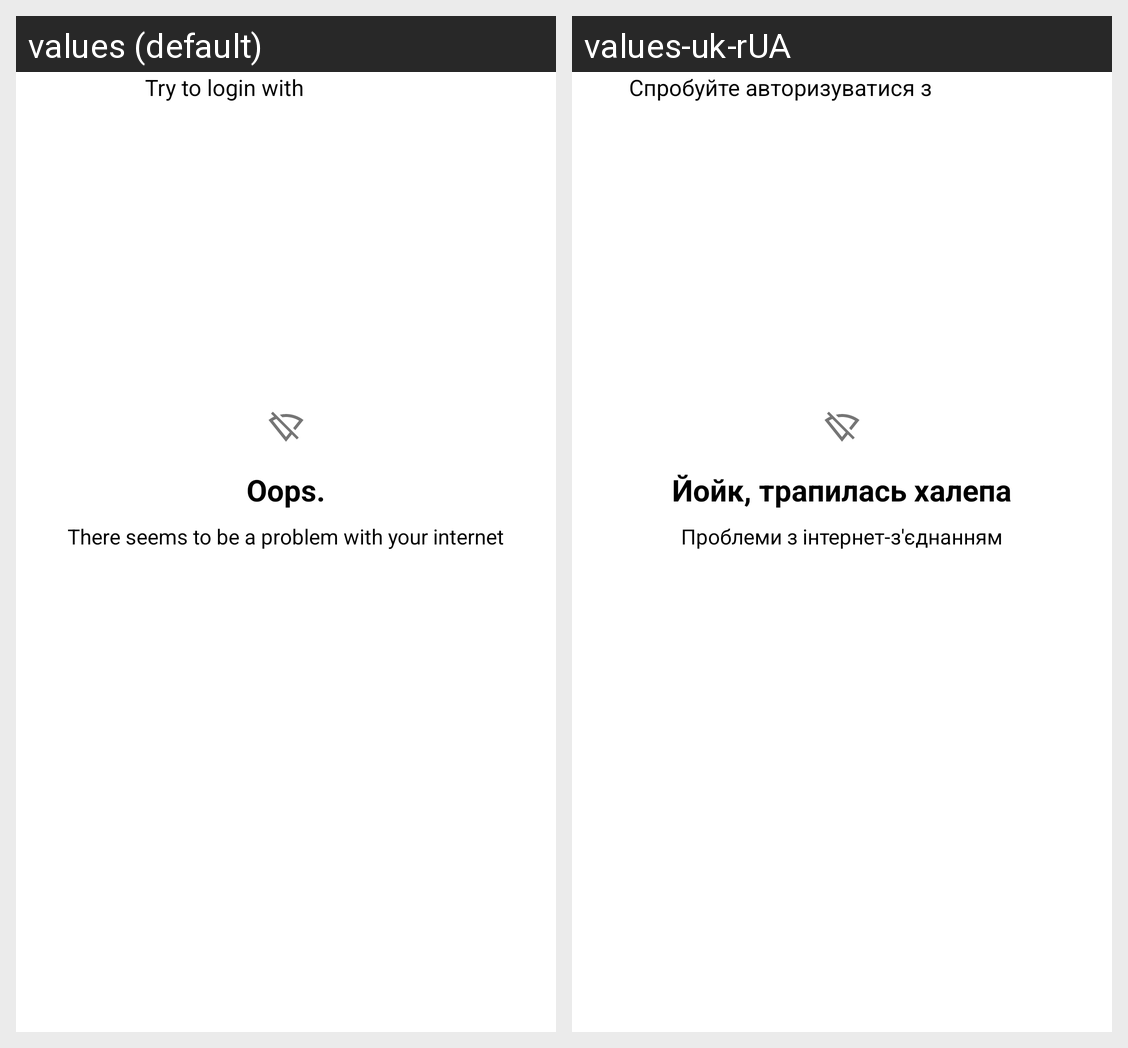

Strings drawn on this Android screen and how each of the app's shown locales translates them:
Android screen res/layout/activity_launch.xml rendered under 2 locales, left to right: values (default), values-uk-rUA. Device: Nexus 5 (rendered at 1080×1920; each locale shown at half size, 540×960, under a caption strip naming it); theme AppTheme.
Strings drawn on this screen, with the default value and each locale's value (text and hints the layout hard-codes, and strings that could not be matched under every locale, appear in the picture but are not listed):

try_to_login_with_192_168_0_1
  values: Try to login with 192.168.0.1
  values-uk-rUA: Спробуйте авторизуватися з 192.168.0.1

error_network
  values: Oops.
  values-uk-rUA: Йойк, трапилась халепа

error_network_subtitle
  values: There seems to be a problem with your internet
  values-uk-rUA: Проблеми з інтернет-з'єднанням
